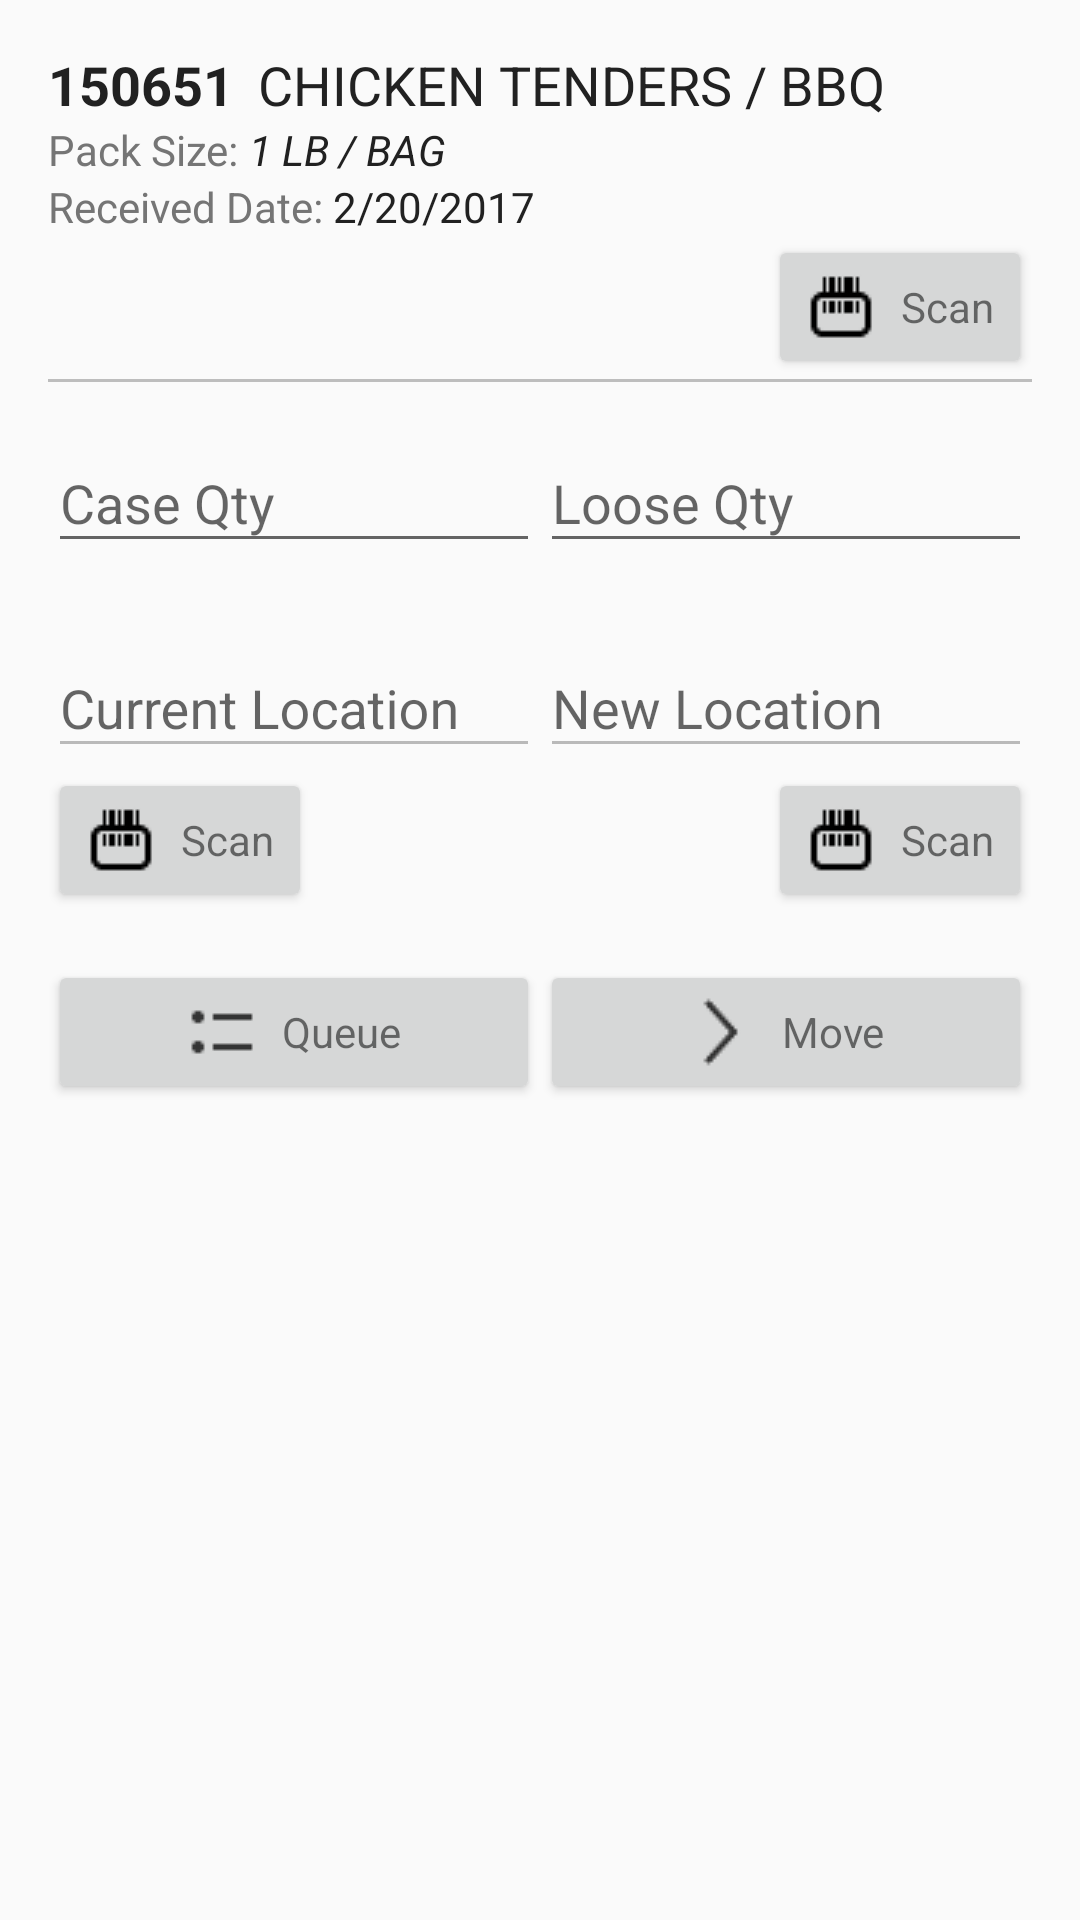

Android layout source for this screen:
<!-- AndroidManifest.xml: application theme AppTheme -->
<!-- res/layout/activity_scan.xml -->
<?xml version="1.0" encoding="utf-8"?>
<ScrollView xmlns:android="http://schemas.android.com/apk/res/android"
    android:layout_width="match_parent"
    android:layout_height="match_parent"
    android:orientation="vertical"
    android:padding="16dp">

    <LinearLayout
        android:layout_width="wrap_content"
        android:layout_height="wrap_content"
        android:orientation="vertical">

        <LinearLayout
            android:layout_width="match_parent"
            android:layout_height="wrap_content"
            android:orientation="vertical">

            <LinearLayout
                android:layout_width="wrap_content"
                android:layout_height="wrap_content"
                android:orientation="horizontal">

                <TextView
                    android:id="@+id/input_item_sku"
                    style="@style/PrimaryTextStyle"
                    android:layout_width="wrap_content"
                    android:layout_height="wrap_content"
                    android:text="150651"
                    android:textSize="18sp"
                    android:textStyle="bold" />

                <TextView
                    android:id="@+id/input_item_description"
                    style="@style/PrimaryTextStyle"
                    android:layout_width="wrap_content"
                    android:layout_height="wrap_content"
                    android:layout_marginStart="8dp"
                    android:text="CHICKEN TENDERS / BBQ"
                    android:textSize="18sp" />
            </LinearLayout>

            <LinearLayout
                android:layout_width="wrap_content"
                android:layout_height="wrap_content"
                android:orientation="horizontal">

                <TextView
                    android:id="@+id/label_pack_size"
                    style="@style/LabelStyle"
                    android:layout_width="wrap_content"
                    android:layout_height="wrap_content"
                    android:text="Pack Size: " />

                <TextView
                    android:id="@+id/input_pack_size"
                    style="@style/PrimaryTextStyle"
                    android:layout_width="wrap_content"
                    android:layout_height="wrap_content"
                    android:text="1 LB / BAG"
                    android:textStyle="italic" />
            </LinearLayout>

            <LinearLayout
                android:layout_width="wrap_content"
                android:layout_height="wrap_content"
                android:orientation="horizontal">

                <TextView
                    android:id="@+id/label_received_date"
                    style="@style/LabelStyle"
                    android:layout_width="wrap_content"
                    android:layout_height="wrap_content"
                    android:text="Received Date: " />

                <TextView
                    android:id="@+id/input_received_date"
                    style="@style/PrimaryTextStyle"
                    android:layout_width="wrap_content"
                    android:layout_height="wrap_content"
                    android:text="2/20/2017" />

            </LinearLayout>

            <LinearLayout
                style="@style/Base.Widget.AppCompat.Button"
                android:layout_width="wrap_content"
                android:layout_height="wrap_content"
                android:layout_gravity="end"
                android:gravity="center"
                android:orientation="horizontal"
                android:paddingEnd="8dp"
                android:paddingStart="8dp">

                <ImageView
                    android:layout_width="wrap_content"
                    android:layout_height="wrap_content"
                    android:background="@drawable/barcode_scanner_24" />

                <TextView
                    android:layout_width="wrap_content"
                    android:layout_height="wrap_content"
                    android:layout_marginStart="8dp"
                    android:text="Scan" />
            </LinearLayout>
        </LinearLayout>

        <View
            android:layout_width="match_parent"
            android:layout_height="1dp"
            android:layout_marginBottom="8dp"
            android:background="@color/dividerColor" />

        <LinearLayout
            android:layout_width="match_parent"
            android:layout_height="wrap_content">

            <android.support.design.widget.TextInputLayout
                android:layout_width="match_parent"
                android:layout_height="wrap_content"
                android:layout_weight="1">

                <EditText
                    android:id="@+id/input_case_qty"
                    android:layout_width="match_parent"
                    android:layout_height="wrap_content"
                    android:hint="Case Qty"
                    android:inputType="number" />
            </android.support.design.widget.TextInputLayout>

            <android.support.design.widget.TextInputLayout
                android:layout_width="match_parent"
                android:layout_height="wrap_content"
                android:layout_weight="1">

                <EditText
                    android:id="@+id/input_loose_qty"
                    android:layout_width="match_parent"
                    android:layout_height="wrap_content"
                    android:layout_weight="1"
                    android:hint="Loose Qty"
                    android:inputType="number" />
            </android.support.design.widget.TextInputLayout>

        </LinearLayout>

        <View
            android:layout_width="match_parent"
            android:layout_height="0dp"
            android:layout_marginBottom="8dp"
            android:layout_marginTop="8dp"
            android:background="@color/dividerColor" />

        <LinearLayout
            android:layout_width="match_parent"
            android:layout_height="wrap_content"
            android:orientation="horizontal">

            <LinearLayout
                android:layout_width="0dp"
                android:layout_height="wrap_content"
                android:layout_weight="1"
                android:orientation="vertical">

                <android.support.design.widget.TextInputLayout
                    android:layout_width="match_parent"
                    android:layout_height="wrap_content">

                    <EditText
                        android:id="@+id/input_current_location"
                        android:layout_width="match_parent"
                        android:layout_height="wrap_content"
                        android:layout_weight="1"
                        android:enabled="false"
                        android:hint="Current Location"
                        android:inputType="text" />
                </android.support.design.widget.TextInputLayout>

                <LinearLayout
                    style="@style/Base.Widget.AppCompat.Button"
                    android:layout_width="wrap_content"
                    android:layout_height="wrap_content"
                    android:layout_gravity="start"
                    android:gravity="center"
                    android:orientation="horizontal"
                    android:paddingEnd="8dp"
                    android:paddingStart="8dp">

                    <ImageView
                        android:layout_width="wrap_content"
                        android:layout_height="wrap_content"
                        android:background="@drawable/barcode_scanner_24" />

                    <TextView
                        android:layout_width="wrap_content"
                        android:layout_height="wrap_content"
                        android:layout_marginStart="8dp"
                        android:text="Scan" />
                </LinearLayout>
            </LinearLayout>

            <LinearLayout
                android:layout_width="0dp"
                android:layout_height="wrap_content"
                android:layout_weight="1"
                android:orientation="vertical">

                <android.support.design.widget.TextInputLayout
                    android:layout_width="match_parent"
                    android:layout_height="wrap_content">

                    <EditText
                        android:id="@+id/input_new_location"
                        android:layout_width="match_parent"
                        android:layout_height="wrap_content"
                        android:layout_weight="1"
                        android:enabled="false"
                        android:hint="New Location"
                        android:inputType="text" />
                </android.support.design.widget.TextInputLayout>

                <LinearLayout
                    style="@style/Base.Widget.AppCompat.Button"
                    android:layout_width="wrap_content"
                    android:layout_height="wrap_content"
                    android:layout_gravity="end"
                    android:gravity="center"
                    android:orientation="horizontal"
                    android:paddingEnd="8dp"
                    android:paddingStart="8dp">

                    <ImageView
                        android:layout_width="wrap_content"
                        android:layout_height="wrap_content"
                        android:background="@drawable/barcode_scanner_24" />

                    <TextView
                        android:layout_width="wrap_content"
                        android:layout_height="wrap_content"
                        android:layout_marginStart="8dp"
                        android:text="Scan" />
                </LinearLayout>
            </LinearLayout>

        </LinearLayout>

        <LinearLayout
            android:layout_width="match_parent"
            android:layout_height="match_parent"
            android:layout_marginTop="16dp"
            android:gravity="bottom"
            android:orientation="horizontal">

            <LinearLayout
                style="@style/Base.Widget.AppCompat.Button"
                android:layout_width="wrap_content"
                android:layout_height="wrap_content"
                android:layout_gravity="end"
                android:layout_weight="1"
                android:gravity="center"
                android:orientation="horizontal"
                android:paddingEnd="8dp"
                android:paddingStart="8dp">

                <ImageView
                    android:layout_width="wrap_content"
                    android:layout_height="wrap_content"
                    android:background="@drawable/list_24" />

                <TextView
                    android:layout_width="wrap_content"
                    android:layout_height="wrap_content"
                    android:layout_marginStart="8dp"
                    android:text="Queue" />

            </LinearLayout>

            <LinearLayout
                style="@style/Base.Widget.AppCompat.Button"
                android:layout_width="wrap_content"
                android:layout_height="wrap_content"
                android:layout_gravity="end"
                android:layout_weight="1"
                android:gravity="center"
                android:orientation="horizontal"
                android:paddingEnd="8dp"
                android:paddingStart="8dp">

                <ImageView
                    android:layout_width="wrap_content"
                    android:layout_height="wrap_content"
                    android:background="@drawable/forward_24" />

                <TextView
                    android:layout_width="wrap_content"
                    android:layout_height="wrap_content"
                    android:layout_marginStart="8dp"
                    android:text="Move" />
            </LinearLayout>
        </LinearLayout>
    </LinearLayout>
</ScrollView>
<!-- resources referenced by this layout -->
<resources>
  <color name="dividerColor">#BDBDBD</color>
  <!-- drawable barcode_scanner_24: png bitmap (drawable, 272 bytes) -->
  <!-- drawable forward_24: png bitmap (drawable, 506 bytes) -->
  <!-- drawable list_24: png bitmap (drawable, 231 bytes) -->
  <style name="LabelStyle">
          <item name="android:textColor">@color/secondaryText</item>
      </style>
  <style name="PrimaryTextStyle">
          <item name="android:textColor">@color/primaryText</item>
      </style>
  <style name="AppTheme" parent="Theme.AppCompat.Light.DarkActionBar">
          
          <item name="colorPrimary">@color/colorPrimary</item>
          <item name="colorPrimaryDark">@color/colorPrimaryDark</item>
          <item name="colorAccent">@color/colorAccent</item>
      </style>
  <color name="secondaryText">#757575</color>
  <color name="primaryText">#212121</color>
  <color name="colorPrimary">#37474F</color>
  <color name="colorPrimaryDark">#263238</color>
  <color name="colorAccent">#FF5252</color>
</resources>
